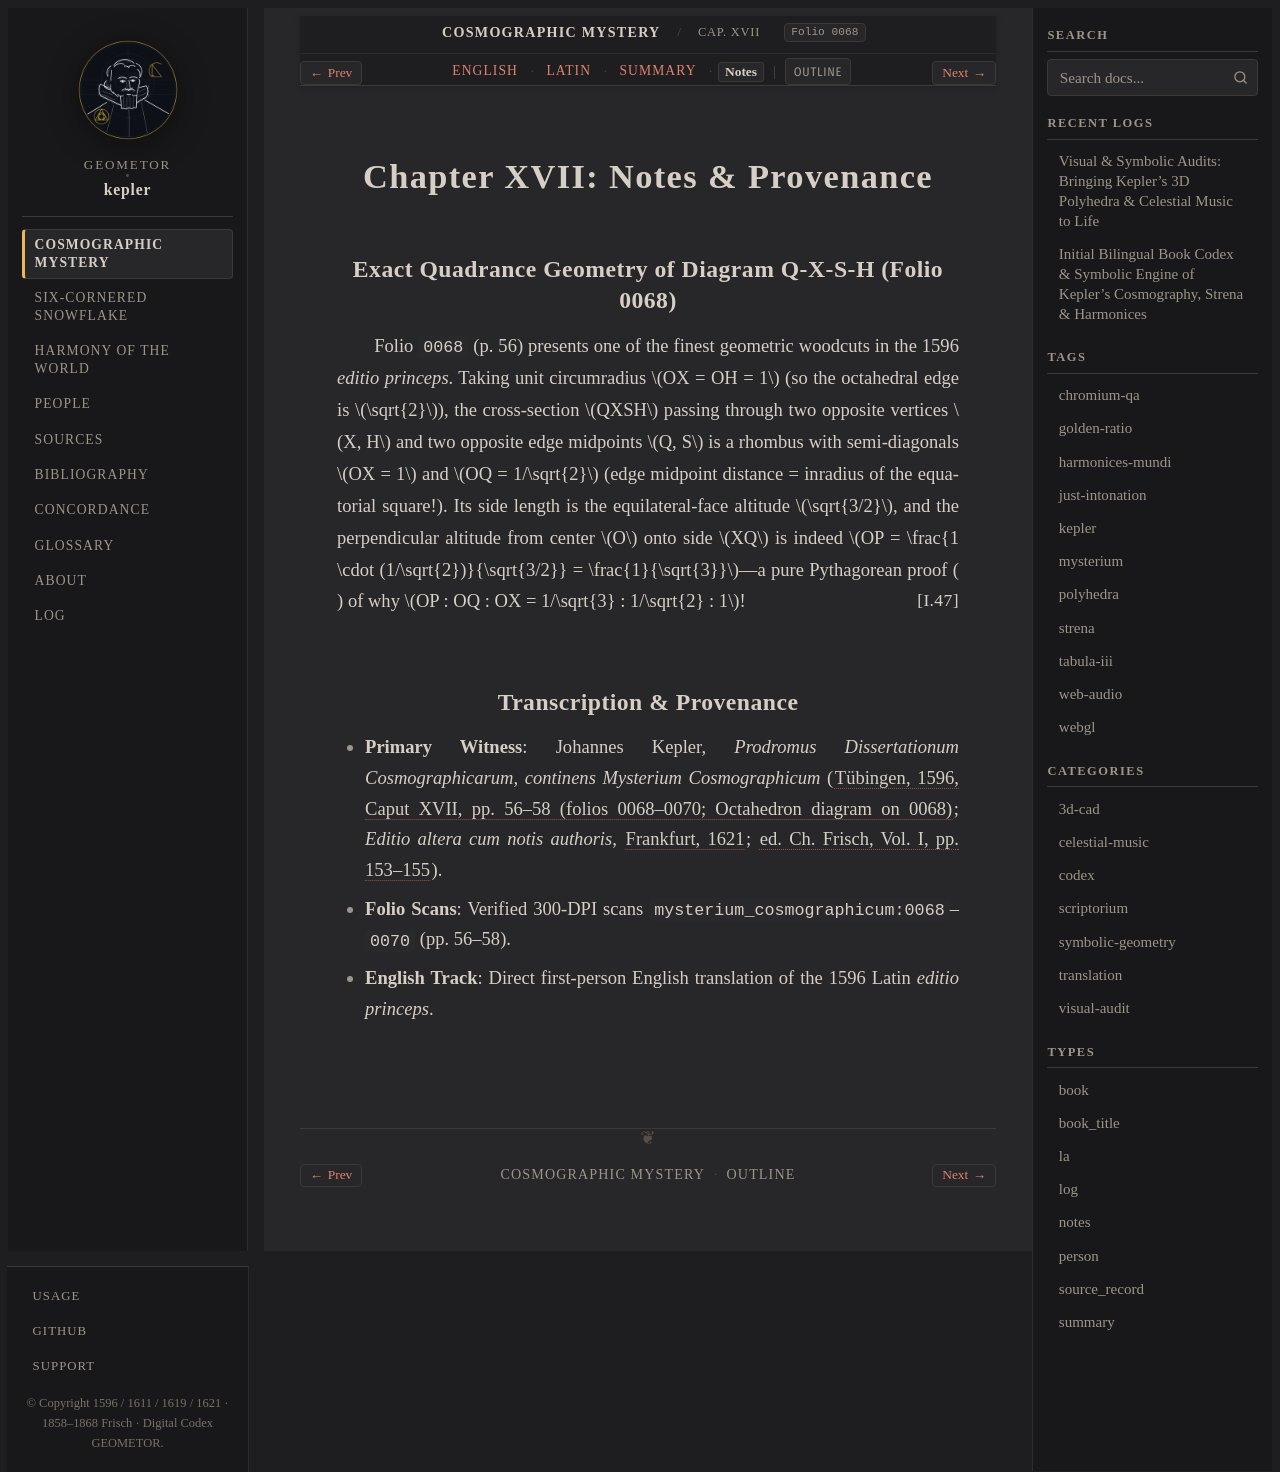

repository: geometor/kepler · page: mysterium_cosmographicum/cap_17/notes.html · generator: sphinx

:type: notes
:layout: book
:canonical_id: Cap. XVII
:order: 18
:folio: mysterium_cosmographicum:0068

.. _mc-cap_17-notes:

Chapter XVII: Notes & Provenance
================================

Exact Quadrance Geometry of Diagram Q-X-S-H (Folio 0068)
--------------------------------------------------------

Folio ``0068`` (p. 56) presents one of the finest geometric woodcuts in the 1596 *editio princeps*. Taking unit circumradius :math:`OX = OH = 1` (so the octahedral edge is :math:`\sqrt{2}`), the cross-section :math:`QXSH` passing through two opposite vertices :math:`X, H` and two opposite edge midpoints :math:`Q, S` is a rhombus with semi-diagonals :math:`OX = 1` and :math:`OQ = 1/\sqrt{2}` (edge midpoint distance = inradius of the equatorial square!). Its side length is the equilateral-face altitude :math:`\sqrt{3/2}`, and the perpendicular altitude from center :math:`O` onto side :math:`XQ` is indeed :math:`OP = \frac{1 \cdot (1/\sqrt{2})}{\sqrt{3/2}} = \frac{1}{\sqrt{3}}`—a pure Pythagorean proof (:just:`I.47`) of why :math:`OP : OQ : OX = 1/\sqrt{3} : 1/\sqrt{2} : 1`!

Transcription & Provenance
--------------------------

* **Primary Witness**: Johannes Kepler, *Prodromus Dissertationum Cosmographicarum, continens Mysterium Cosmographicum* (:cite:`Tübingen, 1596, Caput XVII, pp. 56–58 (folios 0068–0070; Octahedron diagram on 0068) <kepler:1596:mc>`; *Editio altera cum notis authoris*, :cite:`Frankfurt, 1621 <kepler:1621:mc2>`; :cite:`ed. Ch. Frisch, Vol. I, pp. 153–155 <frisch:1858:v1>`).
* **Folio Scans**: Verified 300-DPI scans ``mysterium_cosmographicum:0068``–``0070`` (pp. 56–58).
* **English Track**: Direct first-person English translation of the 1596 Latin *editio princeps*.
